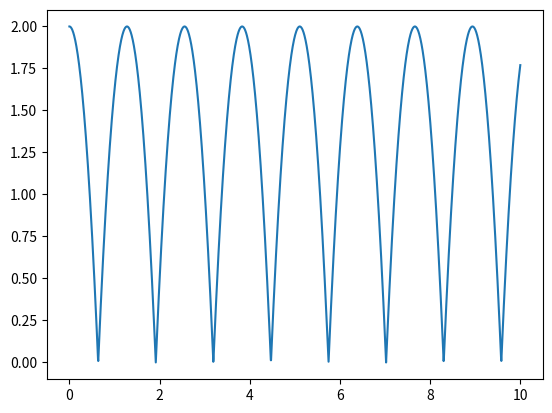

This chart was generated by the following Python code:
import numpy as np
from scipy.integrate import odeint
import matplotlib.pyplot as plt

big_number = 10000.0
width = 0.0001

ts = np.linspace(0, 10, 2000)
def f(X, t):
    dx0 = X[1]
    dx1 = -9.83
    dx1 += big_number / (1 + np.exp(X[0]/width))
    return [dx0, dx1]

with np.errstate(over='ignore'):
    # don't print overflow warning messages from exp(),
    # and limit the step size so that the solver doesn't step too deep
    # into the forbidden region
    X = odeint(f, [2, 0], ts, hmax=0.01)
plt.plot(ts, X[:, 0])
plt.show()